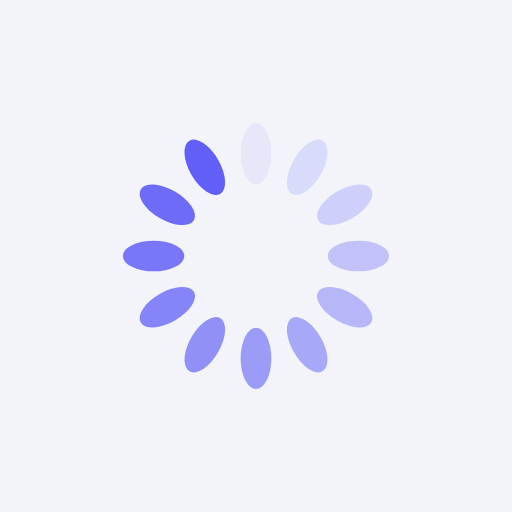
t = 0.00 s
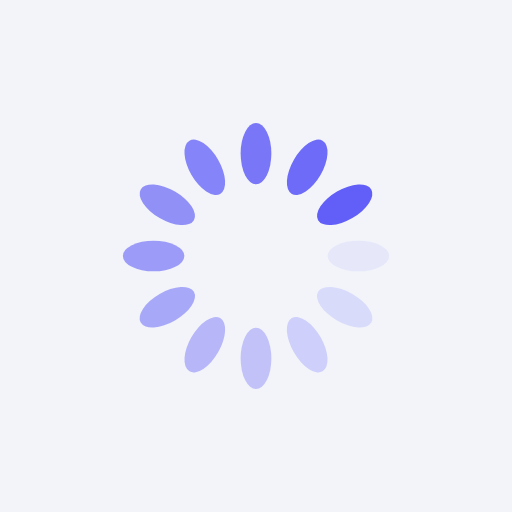
t = 0.25 s
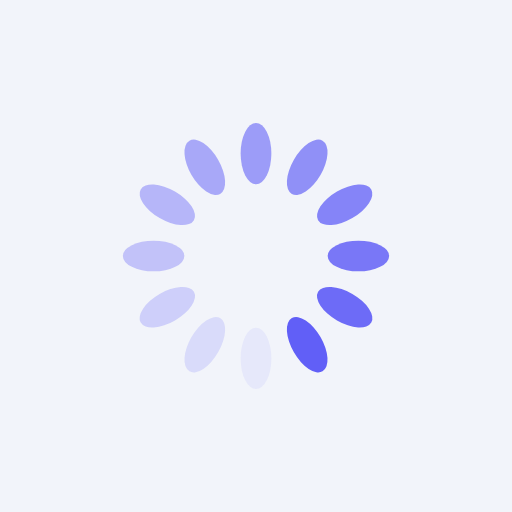
t = 0.50 s
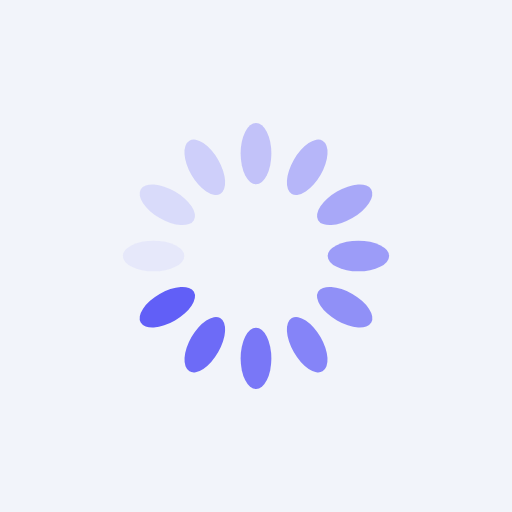
t = 0.75 s

The animated SVG that drew these frames (rendered in a browser with its animation timeline set to each time). Animation: 12 SMIL elements (animate=12); one cycle of 1.00 s, repeats indefinitely.

<?xml version="1.0" encoding="utf-8"?>
<svg xmlns="http://www.w3.org/2000/svg" xmlns:xlink="http://www.w3.org/1999/xlink" style="margin: auto; background: rgb(242, 244, 250); display: block; shape-rendering: auto;" width="200px" height="200px" viewBox="0 0 100 100" preserveAspectRatio="xMidYMid">
<g transform="rotate(0 50 50)">
  <rect x="47" y="24" rx="3" ry="6" width="6" height="12" fill="#615ff7">
    <animate attributeName="opacity" values="1;0" keyTimes="0;1" dur="1s" begin="-0.9166666666666666s" repeatCount="indefinite"></animate>
  </rect>
</g><g transform="rotate(30 50 50)">
  <rect x="47" y="24" rx="3" ry="6" width="6" height="12" fill="#615ff7">
    <animate attributeName="opacity" values="1;0" keyTimes="0;1" dur="1s" begin="-0.8333333333333334s" repeatCount="indefinite"></animate>
  </rect>
</g><g transform="rotate(60 50 50)">
  <rect x="47" y="24" rx="3" ry="6" width="6" height="12" fill="#615ff7">
    <animate attributeName="opacity" values="1;0" keyTimes="0;1" dur="1s" begin="-0.75s" repeatCount="indefinite"></animate>
  </rect>
</g><g transform="rotate(90 50 50)">
  <rect x="47" y="24" rx="3" ry="6" width="6" height="12" fill="#615ff7">
    <animate attributeName="opacity" values="1;0" keyTimes="0;1" dur="1s" begin="-0.6666666666666666s" repeatCount="indefinite"></animate>
  </rect>
</g><g transform="rotate(120 50 50)">
  <rect x="47" y="24" rx="3" ry="6" width="6" height="12" fill="#615ff7">
    <animate attributeName="opacity" values="1;0" keyTimes="0;1" dur="1s" begin="-0.5833333333333334s" repeatCount="indefinite"></animate>
  </rect>
</g><g transform="rotate(150 50 50)">
  <rect x="47" y="24" rx="3" ry="6" width="6" height="12" fill="#615ff7">
    <animate attributeName="opacity" values="1;0" keyTimes="0;1" dur="1s" begin="-0.5s" repeatCount="indefinite"></animate>
  </rect>
</g><g transform="rotate(180 50 50)">
  <rect x="47" y="24" rx="3" ry="6" width="6" height="12" fill="#615ff7">
    <animate attributeName="opacity" values="1;0" keyTimes="0;1" dur="1s" begin="-0.4166666666666667s" repeatCount="indefinite"></animate>
  </rect>
</g><g transform="rotate(210 50 50)">
  <rect x="47" y="24" rx="3" ry="6" width="6" height="12" fill="#615ff7">
    <animate attributeName="opacity" values="1;0" keyTimes="0;1" dur="1s" begin="-0.3333333333333333s" repeatCount="indefinite"></animate>
  </rect>
</g><g transform="rotate(240 50 50)">
  <rect x="47" y="24" rx="3" ry="6" width="6" height="12" fill="#615ff7">
    <animate attributeName="opacity" values="1;0" keyTimes="0;1" dur="1s" begin="-0.25s" repeatCount="indefinite"></animate>
  </rect>
</g><g transform="rotate(270 50 50)">
  <rect x="47" y="24" rx="3" ry="6" width="6" height="12" fill="#615ff7">
    <animate attributeName="opacity" values="1;0" keyTimes="0;1" dur="1s" begin="-0.16666666666666666s" repeatCount="indefinite"></animate>
  </rect>
</g><g transform="rotate(300 50 50)">
  <rect x="47" y="24" rx="3" ry="6" width="6" height="12" fill="#615ff7">
    <animate attributeName="opacity" values="1;0" keyTimes="0;1" dur="1s" begin="-0.08333333333333333s" repeatCount="indefinite"></animate>
  </rect>
</g><g transform="rotate(330 50 50)">
  <rect x="47" y="24" rx="3" ry="6" width="6" height="12" fill="#615ff7">
    <animate attributeName="opacity" values="1;0" keyTimes="0;1" dur="1s" begin="0s" repeatCount="indefinite"></animate>
  </rect>
</g>
<!-- [ldio] generated by https://loading.io/ --></svg>
